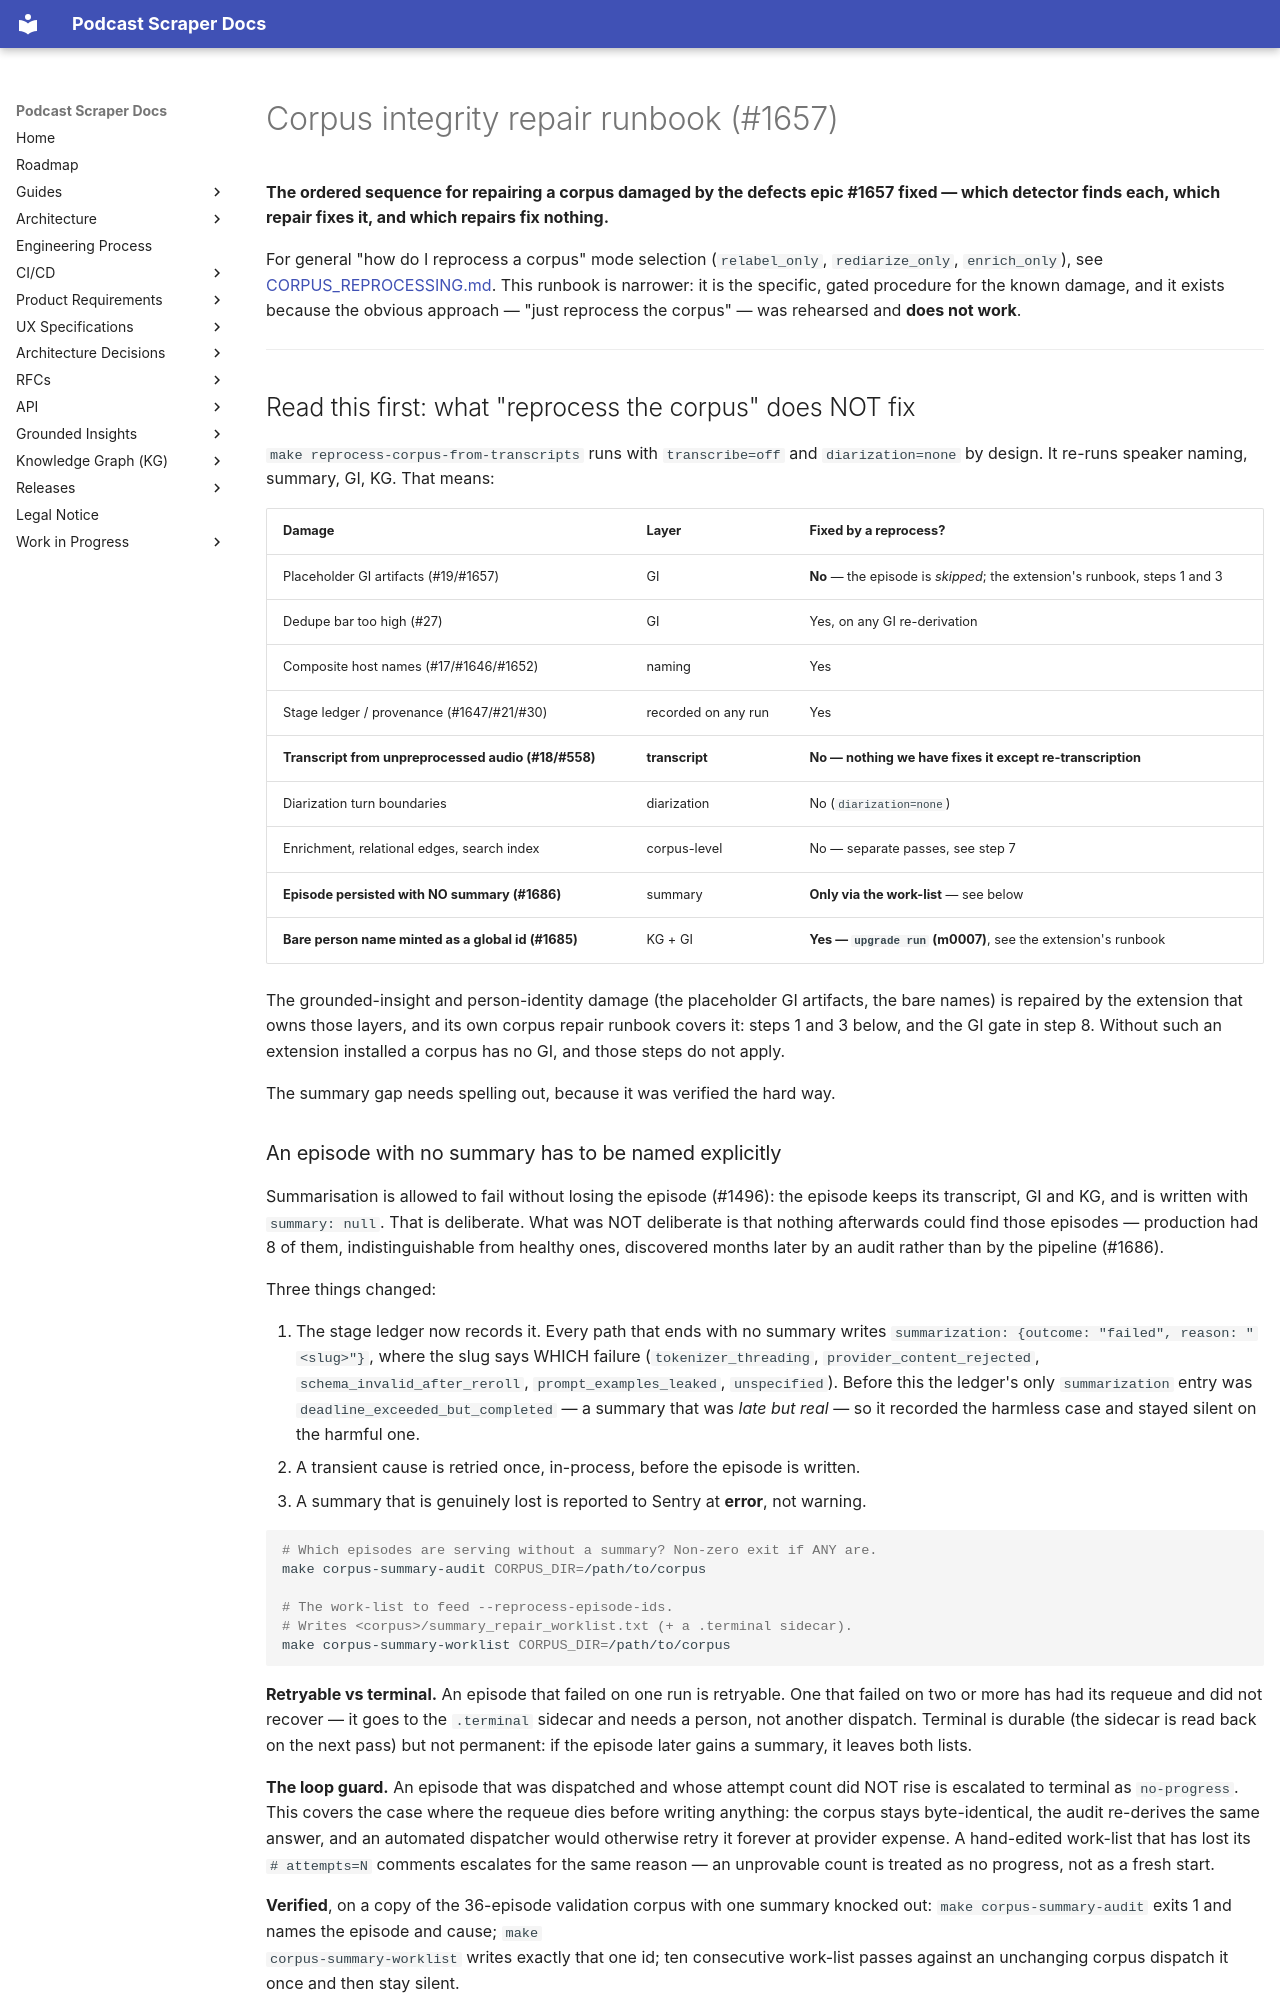

repository: chipi/podcast_scraper · page: guides/CORPUS_INTEGRITY_REPAIR_RUNBOOK/index.html · generator: mkdocs

# Corpus integrity repair runbook (#1657)

**The ordered sequence for repairing a corpus damaged by the defects epic #1657 fixed —
which detector finds each, which repair fixes it, and which repairs fix nothing.**

For general "how do I reprocess a corpus" mode selection (`relabel_only`, `rediarize_only`,
`enrich_only`), see [CORPUS_REPROCESSING.md](CORPUS_REPROCESSING.md). This runbook is narrower:
it is the specific, gated procedure for the known damage, and it exists because the obvious
approach — "just reprocess the corpus" — was rehearsed and **does not work**.

---

## Read this first: what "reprocess the corpus" does NOT fix

`make reprocess-corpus-from-transcripts` runs with `transcribe=off` and `diarization=none` by
design. It re-runs speaker naming, summary, GI, KG. That means:

| Damage | Layer | Fixed by a reprocess? |
| --- | --- | --- |
| Placeholder GI artifacts (#19/#1657) | GI | **No** — the episode is *skipped*; the extension's runbook, steps 1 and 3 |
| Dedupe bar too high (#27) | GI | Yes, on any GI re-derivation |
| Composite host names (#17/#1646/#1652) | naming | Yes |
| Stage ledger / provenance (#1647/#21/#30) | recorded on any run | Yes |
| **Transcript from unpreprocessed audio (#18/#558)** | **transcript** | **No — nothing we have fixes it except re-transcription** |
| Diarization turn boundaries | diarization | No (`diarization=none`) |
| Enrichment, relational edges, search index | corpus-level | No — separate passes, see step 7 |
| **Episode persisted with NO summary (#1686)** | summary | **Only via the work-list** — see below |
| **Bare person name minted as a global id (#1685)** | KG + GI | **Yes — `upgrade run` (m0007)**, see the extension's runbook |

The grounded-insight and person-identity damage (the placeholder GI artifacts, the bare names) is
repaired by the extension that owns those layers, and its own corpus repair runbook covers it:
steps 1 and 3 below, and the GI gate in step 8. Without such an extension installed a corpus has
no GI, and those steps do not apply.

The summary gap needs spelling out, because it was verified the hard way.
